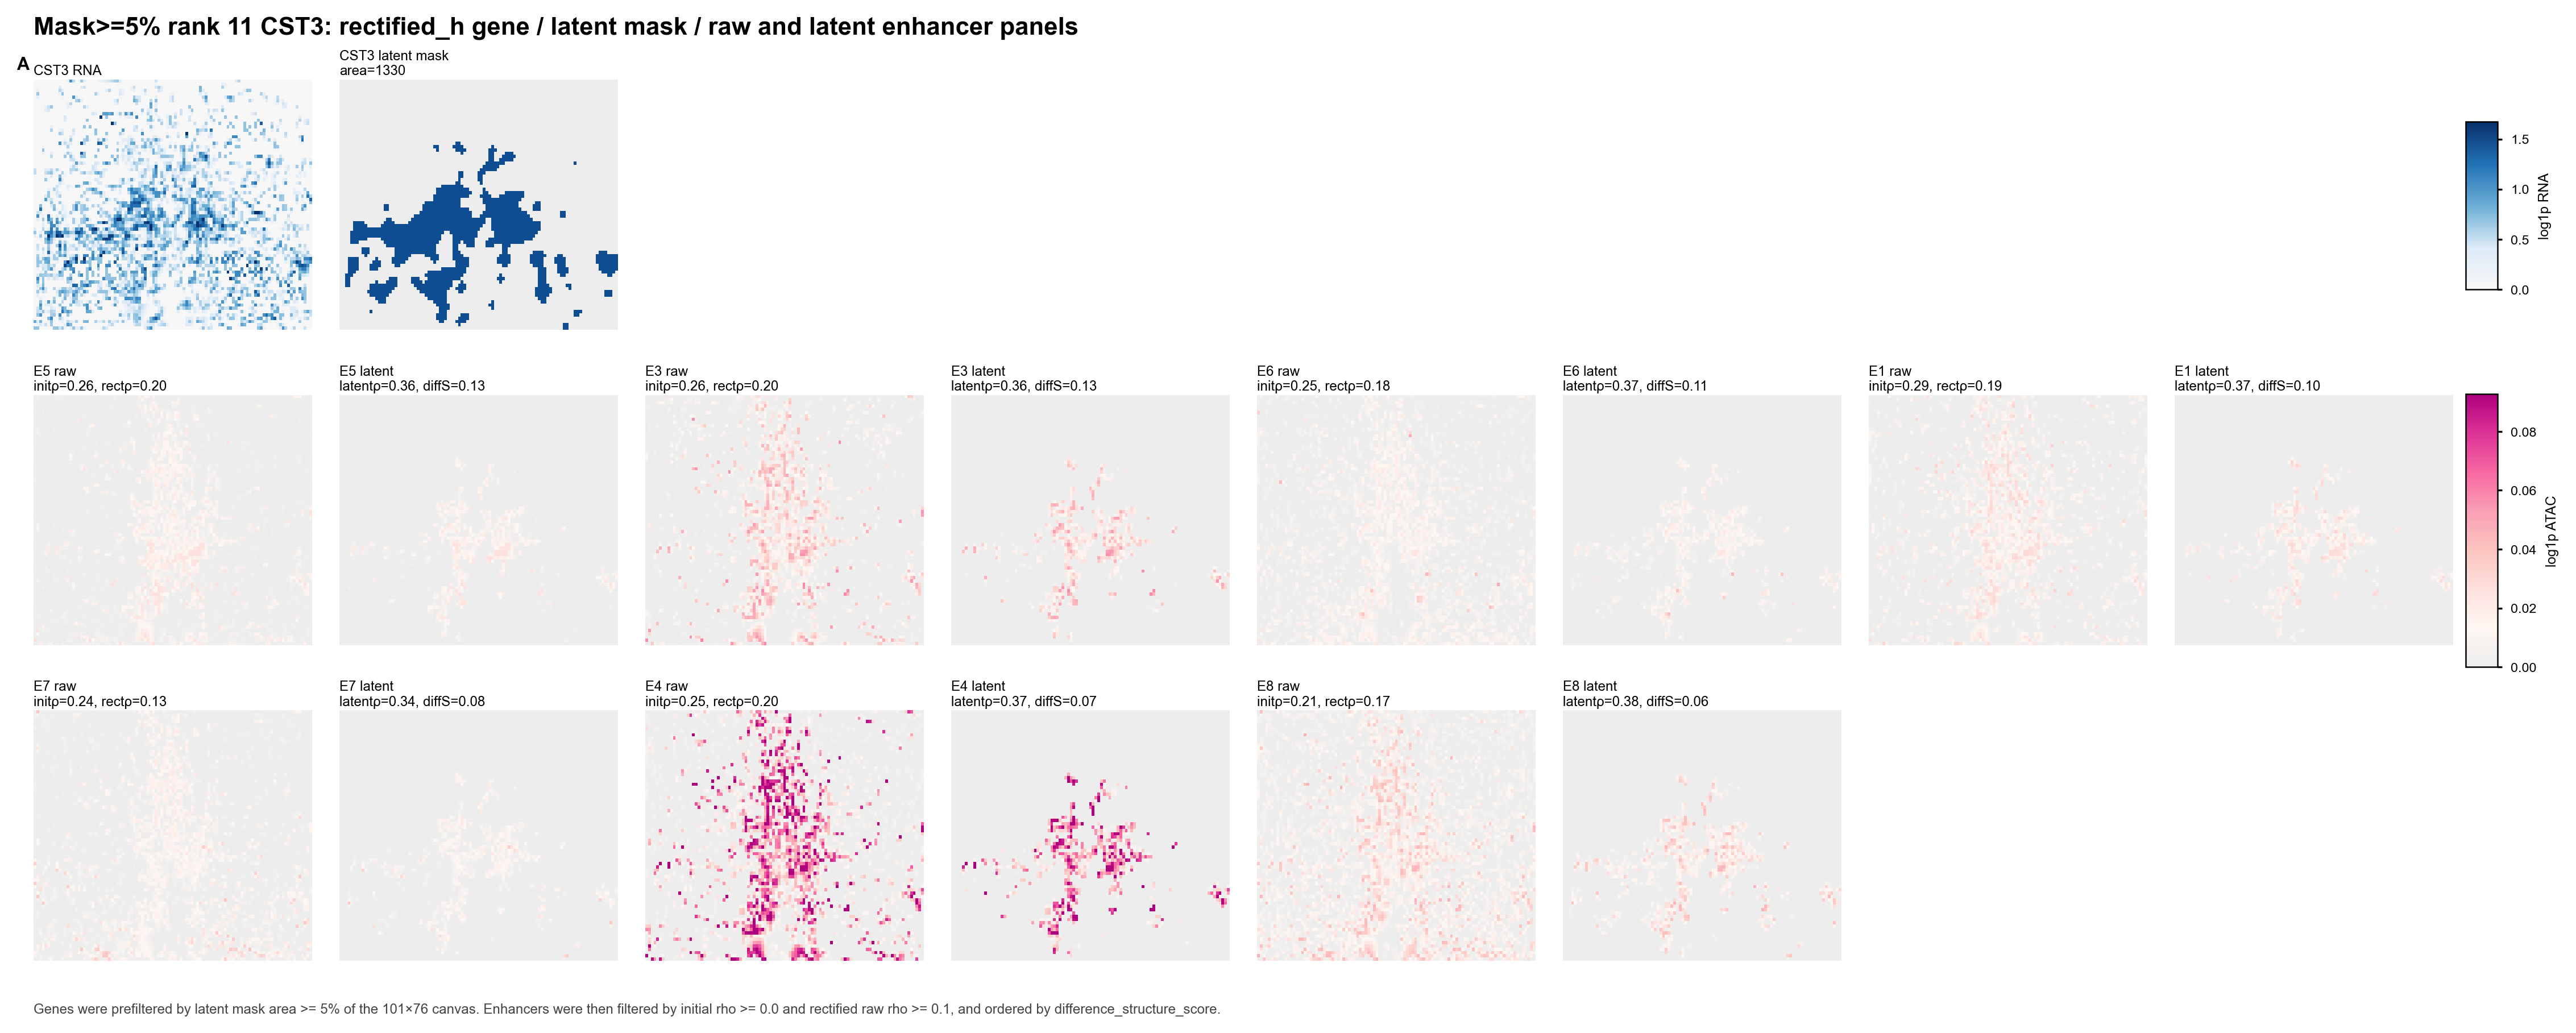

The file beside this chart, header and first rows:
panel_id	enhancer	initial_rho	rectified_raw_rho	latent_state_rho	difference_structure_score	importance	distance
E5	chr20:23622725-23623226	0.2635	0.2039	0.3613	0.1279	0.07324	[-3730]
E3	chr20:23612307-23612808	0.2647	0.2042	0.357	0.1254	0.1361	[-14148]
E6	chr20:23656342-23656843	0.2498	0.1797	0.3666	0.1092	0.06798	[18119]
E1	chr20:23613761-23614262	0.2914	0.194	0.3684	0.1039	0.2377	[-12694]
E7	chr20:23759293-23759794	0.2443	0.1332	0.3378	0.08469	0.05417	[121071]
E4	chr20:23655592-23656093	0.2458	0.2014	0.3683	0.07013	0.1013	[17369]
E8	chr20:23668316-23668817	0.2085	0.1744	0.3777	0.05708	0.06252	[30093]
